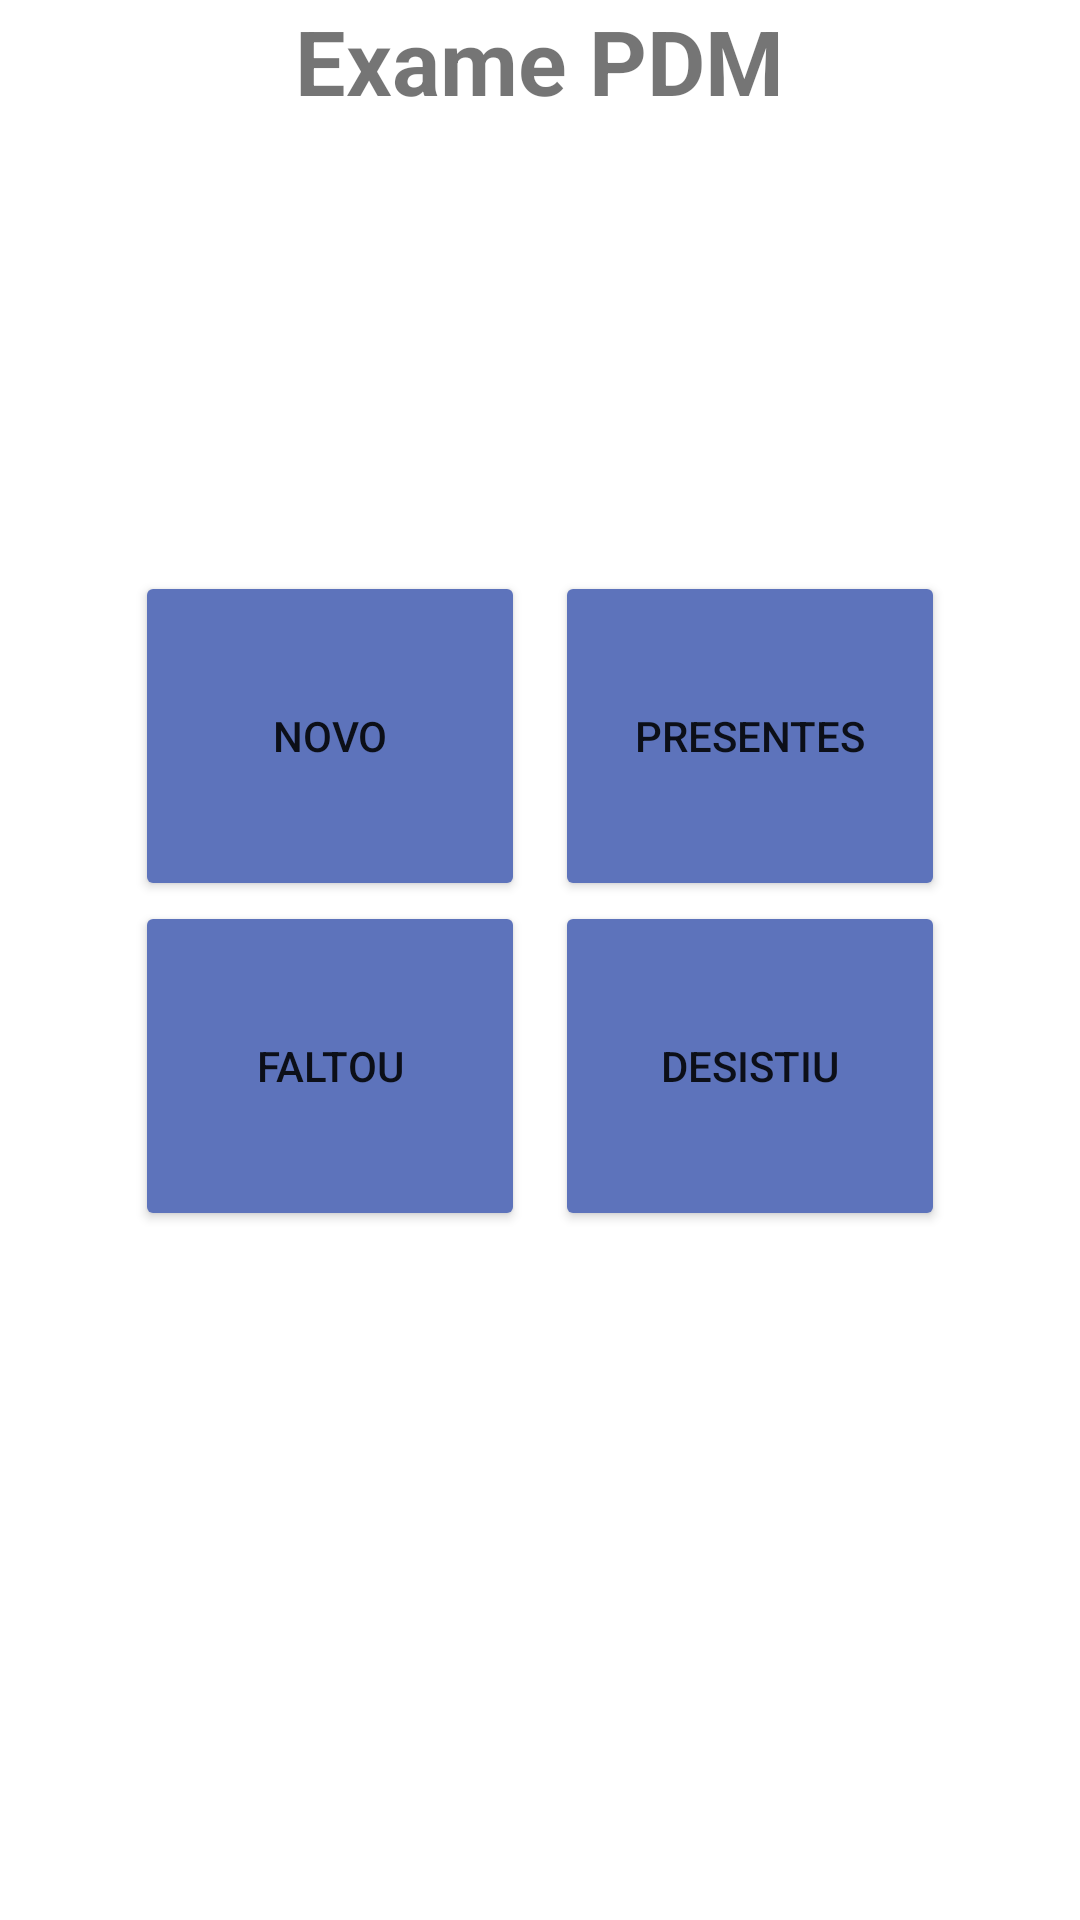

Here is an Android app screen rendered from its layout file. Give the layout XML and the strings, colors and styles it references.
<!-- AndroidManifest.xml: application theme Theme.Preparacao_exame_2epoca -->
<!-- res/layout/activity_exame.xml -->
<?xml version="1.0" encoding="utf-8"?>
<LinearLayout xmlns:android="http://schemas.android.com/apk/res/android"
    xmlns:app="http://schemas.android.com/apk/res-auto"
    xmlns:tools="http://schemas.android.com/tools"
    android:layout_width="match_parent"
    android:layout_height="match_parent"
    android:orientation="vertical"
    android:layout_marginTop="30dp"

    tools:context=".Exame">

    <TextView
        android:layout_width="wrap_content"
        android:layout_height="wrap_content"
        android:layout_gravity="center"
        android:textSize="30sp"
        android:textStyle="bold"
        android:text="Exame PDM"></TextView>

    <LinearLayout
        android:layout_width="wrap_content"
        android:layout_height="wrap_content"
        android:layout_gravity="center"
        android:layout_marginTop="150dp"

        >
        <Button
            android:layout_width="130dp"
            android:layout_height="110dp"
            android:text="Novo"
            android:id="@+id/novo"
            android:backgroundTint="@color/button"
            android:layout_marginEnd="10dp"
            android:layout_marginRight="30dp"
            ></Button>
        <Button
            android:layout_width="130dp"
            android:layout_height="110dp"
            android:text="Presentes"
            android:id="@+id/presentes"
            android:backgroundTint="@color/button"
            ></Button>
    </LinearLayout>

    <LinearLayout
        android:layout_width="wrap_content"
        android:layout_height="wrap_content"
        android:layout_gravity="center"
        >
        <Button
            android:layout_width="130dp"
            android:layout_height="110dp"
            android:text="Faltou"
            android:id="@+id/faltou"
            android:backgroundTint="@color/button"
            android:layout_marginEnd="10dp"
            android:layout_marginRight="30dp"
            ></Button>
        <Button
            android:layout_width="130dp"
            android:layout_height="110dp"
            android:text="Desistiu"
            android:id="@+id/desistiu"
            android:backgroundTint="@color/button"
            ></Button>
    </LinearLayout>
</LinearLayout>
<!-- resources referenced by this layout -->
<resources>
  <color name="button">#5D73BB</color>
  <style name="Theme.Preparacao_exame_2epoca" parent="Theme.MaterialComponents.DayNight.DarkActionBar">
          
          <item name="colorPrimary">@color/purple_500</item>
          <item name="colorPrimaryVariant">@color/purple_700</item>
          <item name="colorOnPrimary">@color/white</item>
          
          <item name="colorSecondary">@color/teal_200</item>
          <item name="colorSecondaryVariant">@color/teal_700</item>
          <item name="colorOnSecondary">@color/black</item>
          
          <item name="android:statusBarColor" tools:targetApi="l">?attr/colorPrimaryVariant</item>
          
      </style>
  <color name="purple_500">#FF6200EE</color>
  <color name="purple_700">#FF3700B3</color>
  <color name="white">#FFFFFFFF</color>
  <color name="teal_200">#FF03DAC5</color>
  <color name="teal_700">#FF018786</color>
  <color name="black">#FF000000</color>
</resources>
